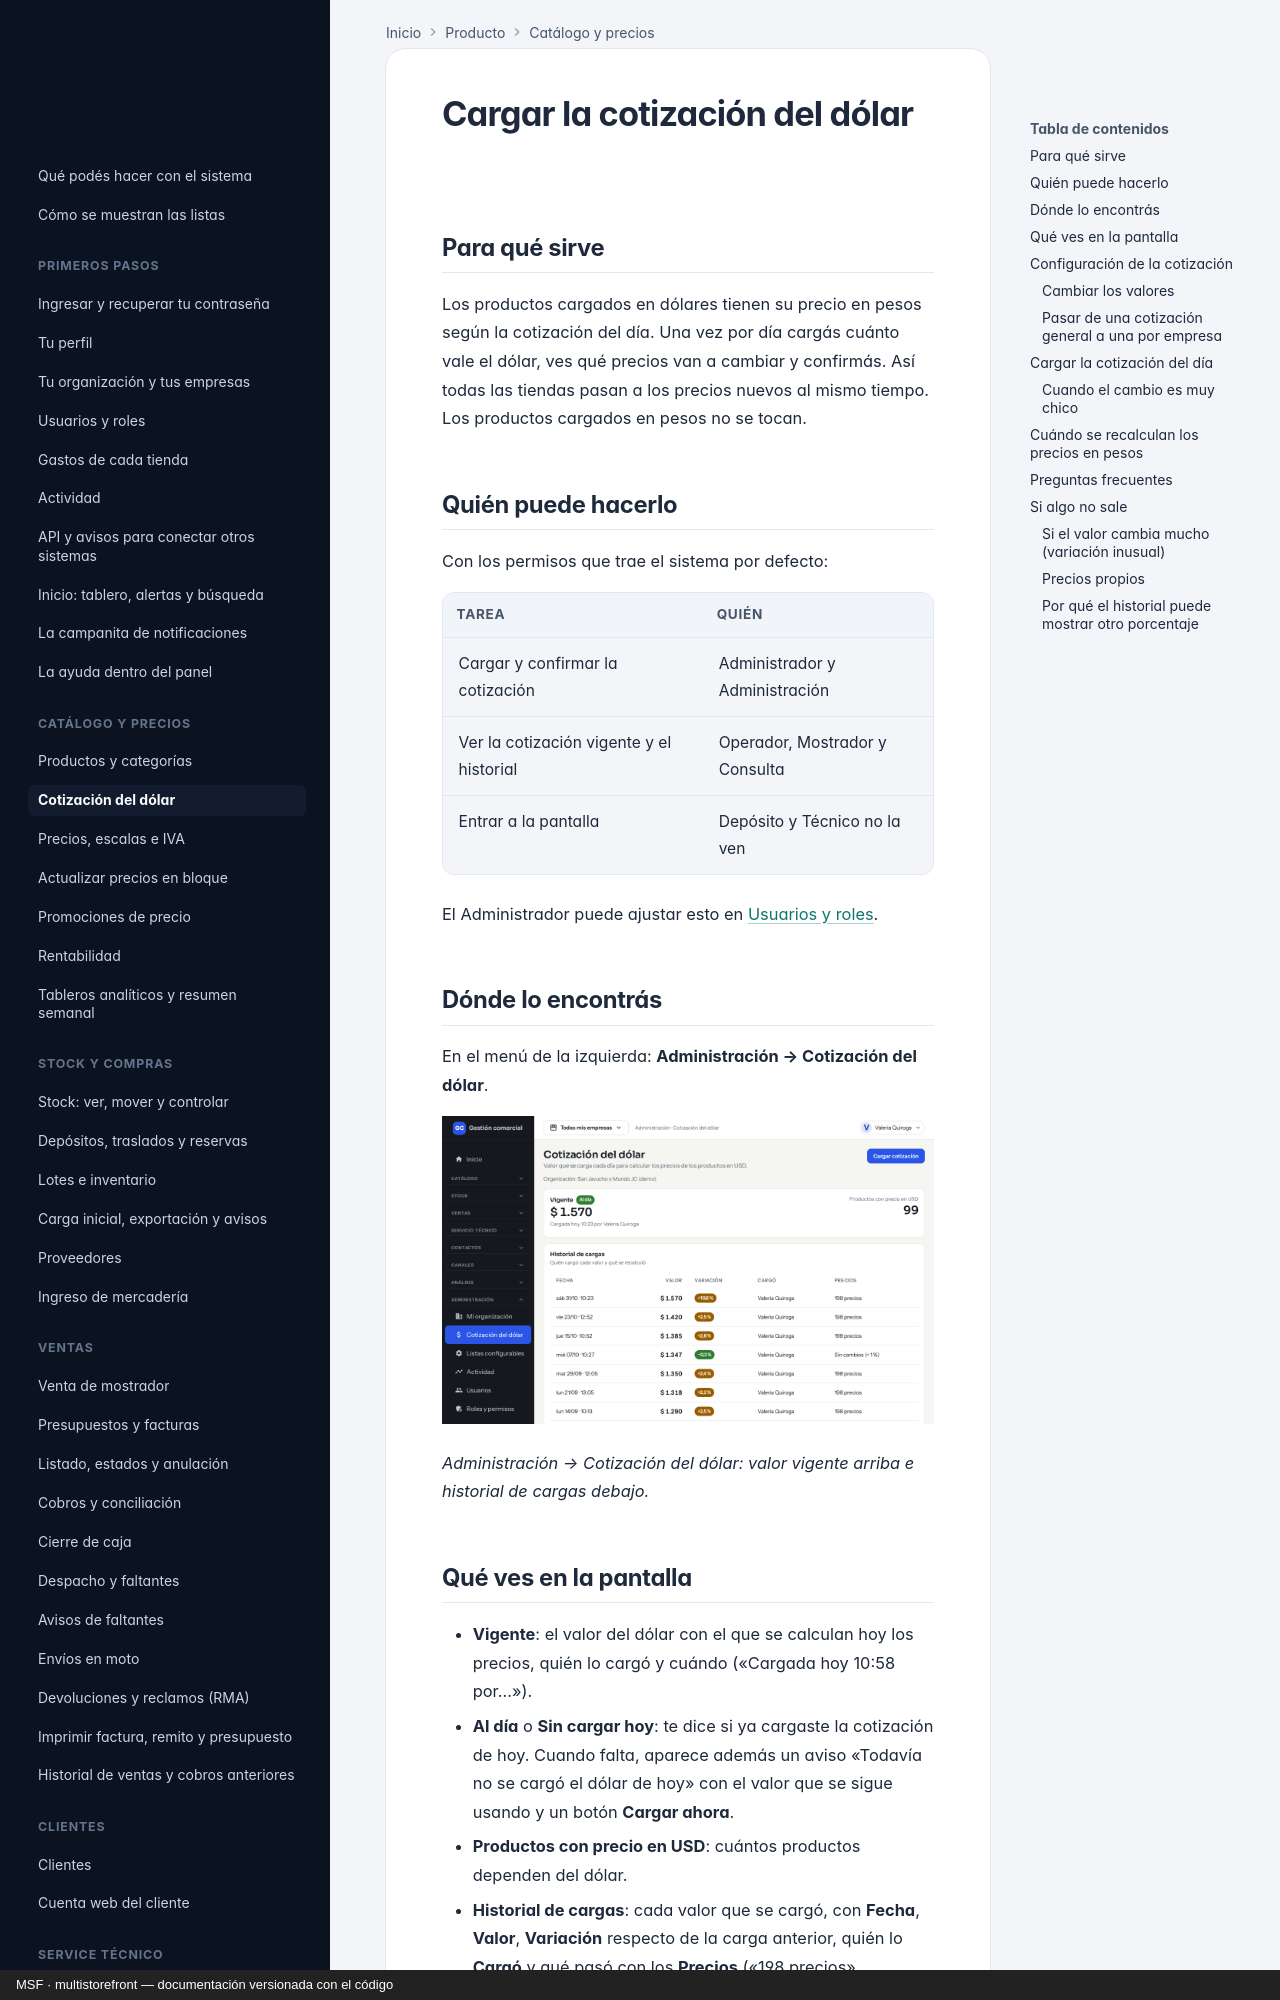

repository: nicolasjones/multistorefront-meli · page: producto/precios-dolar/index.html · generator: mkdocs · copyright: MSF · multistorefront — documentación versionada con el código

---
owner: producto
sources: []
---

# Cargar la cotización del dólar

## Para qué sirve

Los productos cargados en dólares tienen su precio en pesos según la cotización del día. Una vez por día cargás cuánto vale el dólar, ves qué precios van a cambiar y confirmás. Así todas las tiendas pasan a los precios nuevos al mismo tiempo. Los productos cargados en pesos no se tocan.

## Quién puede hacerlo

Con los permisos que trae el sistema por defecto:

| Tarea | Quién |
|---|---|
| Cargar y confirmar la cotización | Administrador y Administración |
| Ver la cotización vigente y el historial | Operador, Mostrador y Consulta |
| Entrar a la pantalla | Depósito y Técnico no la ven |

El Administrador puede ajustar esto en [Usuarios y roles](usuarios-y-roles.md).

## Dónde lo encontrás

En el menú de la izquierda: **Administración → Cotización del dólar**.

![Pantalla Cotización del dólar con el valor vigente, la cantidad de productos en USD y el historial de cargas](img/cotizacion/01-cotizacion.png)

*Administración → Cotización del dólar: valor vigente arriba e historial de cargas debajo.*
